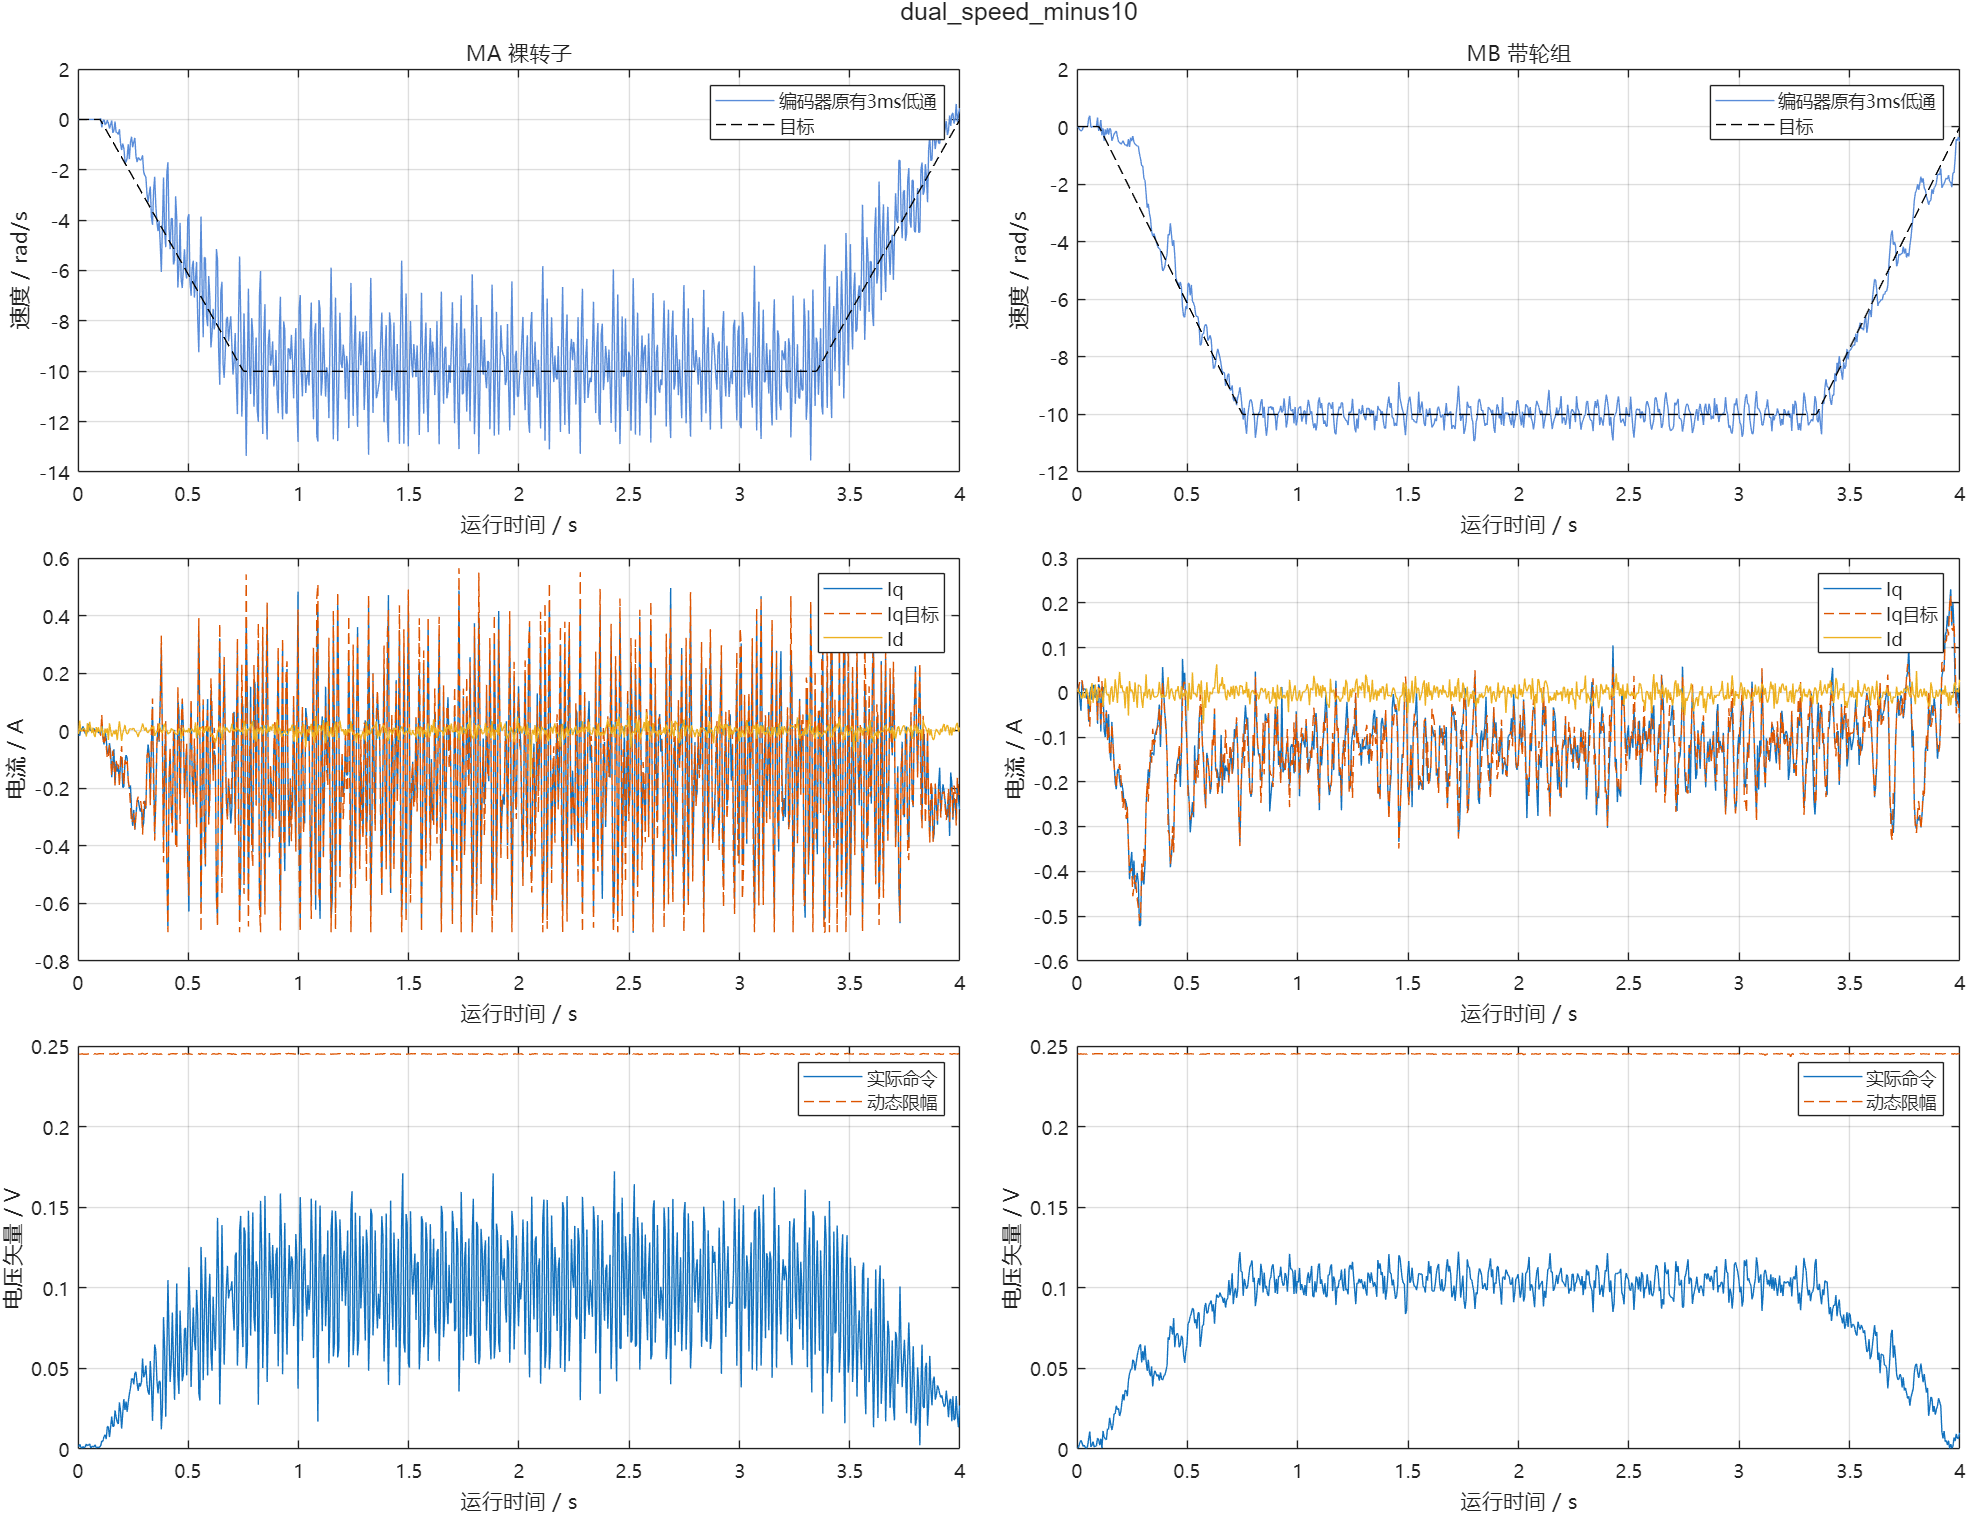

The file beside this chart, header and first rows:
us, cycle, seq, raw_a, raw_b, raw_bus, ca, cb, cc, a0, a1, b0, b1, flags, applied_seq, applied_sample_us, latch_us, motor, theta, angle, speed, id, iq, id_ref
7734195, 70649, 35325, 1895, 1899, 3291, 2000, 2000, 2000, 2835, 3506, 3506, 4192, 63, 13, 7733994, 7734164, 1, 0.546, -5.328, 0.0000000, -0.01099, -0.01596, 0.0000000
7734295, 70650, 35325, 1882, 1883, 3293, 2000, 2000, 2000, 2855, 3536, 3536, 4205, 63, 14, 7734094, 7734271, 2, 4.574, 3.655, -0.002293, 0.008258, 0.005812, 0.0000000
7739195, 70699, 35350, 1885, 1899, 3291, 2001, 2000, 1999, 2837, 3503, 3503, 4176, 63, 38, 7738994, 7739164, 1, 0.546, -5.328, 0.0000000, 0.03519, -0.017, 0.0000000
7739294, 70700, 35350, 1879, 1883, 3291, 2001, 1999, 1999, 2830, 3498, 3498, 4167, 63, 38, 7739094, 7739264, 2, 4.574, 3.655, -0.05294, -0.0002633, 0.01674, 0.0000000
7744194, 70749, 35375, 1896, 1893, 3289, 1998, 2000, 2002, 2828, 3498, 3498, 4175, 63, 63, 7743995, 7744164, 1, 0.546, -5.328, 0.0000000, -0.001217, 0.007825, 0.0000000
7744294, 70750, 35375, 1887, 1878, 3291, 2002, 1998, 1998, 2831, 3505, 3505, 4183, 63, 63, 7744094, 7744264, 2, 4.574, 3.655, -0.1179, -0.0004118, -0.01559, 0.0000000
7749194, 70799, 35400, 1895, 1895, 3293, 2000, 2000, 2000, 2830, 3505, 3505, 4178, 63, 88, 7748994, 7749164, 1, 0.546, -5.328, 0.0000000, -0.001396, -0.0001728, 0.0000000
7749294, 70800, 35400, 1895, 1871, 3293, 2001, 2000, 1999, 2835, 3505, 3505, 4182, 63, 88, 7749094, 7749267, 2, 4.573, 3.655, -0.1518, -0.01081, -0.04128, 0.0000000
7754195, 70849, 35425, 1895, 1890, 3289, 2001, 2000, 1999, 2836, 3499, 3499, 4173, 63, 113, 7753994, 7754164, 1, 0.546, -5.328, 0.0000000, 0.008198, 0.01562, 0.0000000
7754294, 70850, 35425, 1875, 1885, 3290, 2001, 1999, 2001, 2830, 3495, 3495, 4173, 63, 113, 7754094, 7754264, 2, 4.574, 3.655, -0.1338, -0.01336, 0.02703, 0.0000000
7759195, 70899, 35450, 1891, 1895, 3288, 2000, 2000, 2000, 2843, 3509, 3509, 4187, 63, 138, 7758994, 7759164, 1, 0.546, -5.328, 0.0000000, 0.007839, -0.0003798, 0.0000000
7759294, 70900, 35450, 1881, 1885, 3289, 1999, 1999, 2001, 2830, 3502, 3502, 4184, 63, 138, 7759094, 7759264, 2, 4.574, 3.655, -0.02705, 0.0008431, 0.008817, 0.0000000
7764194, 70949, 35475, 1893, 1898, 3290, 2000, 2000, 2000, 2830, 3499, 3499, 4164, 63, 163, 7763994, 7764164, 1, 0.546, -5.328, 0.0000000, 0.003042, -0.008274, 0.0000000
7764294, 70950, 35475, 1881, 1880, 3295, 1999, 1999, 2001, 2830, 3496, 3496, 4147, 63, 163, 7764094, 7764264, 2, 4.574, 3.655, -0.005548, -0.01288, 0.006903, 0.0000000
7769194, 70999, 35500, 1898, 1899, 3290, 2000, 2000, 2000, 2832, 3497, 3497, 4167, 63, 187, 7768995, 7769164, 1, 0.546, -5.328, 0.0000000, -0.02023, -0.01575, 0.0000000
7769294, 71000, 35500, 1881, 1881, 3289, 2001, 2000, 1999, 2831, 3507, 3507, 4154, 63, 188, 7769094, 7769264, 2, 4.574, 3.655, -0.001132, -0.008305, 0.007541, 0.0000000
7774194, 71049, 35525, 1887, 1895, 3291, 2001, 1999, 2001, 2831, 3509, 3509, 4178, 63, 212, 7773994, 7774164, 1, 0.546, -5.328, 0.0000000, 0.02631, -0.0007938, 0.0000000
7774294, 71050, 35525, 1887, 1881, 3291, 1999, 2000, 2001, 2833, 3500, 3500, 4187, 63, 213, 7774094, 7774264, 2, 4.574, 3.655, -0.0002300, 0.008733, -0.01431, 0.0000000
7779194, 71099, 35550, 1899, 1887, 3292, 2000, 2000, 2000, 2830, 3500, 3500, 4165, 63, 237, 7778994, 7779164, 1, 0.546, -5.328, 0.0000000, -0.005476, 0.02392, 0.0000000
7779294, 71100, 35550, 1883, 1880, 3295, 2002, 2000, 1998, 2831, 3497, 3497, 4144, 63, 238, 7779094, 7779264, 2, 4.574, 3.655, -0.0000471, -0.004361, -0.004025, 0.0000000
7784194, 71149, 35575, 1887, 1891, 3295, 2000, 2001, 1999, 2833, 3499, 3499, 4177, 63, 262, 7783994, 7784164, 1, 0.546, -5.328, 0.0000000, 0.03111, 0.007101, 0.0000000
7784294, 71150, 35575, 1902, 1867, 3294, 1997, 2003, 2002, 2838, 3503, 3503, 4181, 63, 263, 7784094, 7784264, 2, 4.585, 3.657, 0.287, -0.01284, -0.06554, 0.0000000
7789194, 71199, 35600, 1892, 1895, 3289, 2000, 2001, 1999, 2830, 3502, 3502, 4171, 63, 287, 7788995, 7789164, 1, 0.546, -5.328, 0.0000000, 0.007839, -0.0003798, 0.0000000
7789294, 71200, 35600, 1885, 1873, 3299, 1997, 2003, 2002, 2833, 3503, 3503, 4151, 63, 288, 7789094, 7789264, 2, 4.586, 3.657, 0.3812, -0.03011, -0.003218, 0.0000000
7794194, 71249, 35625, 1897, 1894, 3295, 2000, 2000, 2000, 2830, 3498, 3498, 4167, 63, 311, 7793994, 7794164, 1, 0.546, -5.328, 0.0000000, -0.008233, 0.003981, 0.0000000
7794294, 71250, 35625, 1880, 1883, 3293, 1999, 1999, 2001, 2829, 3494, 3494, 4140, 63, 313, 7794094, 7794264, 2, 4.574, 3.655, -0.02655, 0.002578, 0.0131, 0.0000000
7799194, 71299, 35650, 1892, 1894, 3294, 2001, 1999, 2000, 2834, 3510, 3510, 4201, 63, 336, 7798995, 7799164, 1, 0.546, -5.328, 0.0000000, 0.01024, 0.003567, 0.0000000
7799294, 71300, 35650, 1889, 1885, 3295, 2000, 1999, 2001, 2830, 3500, 3500, 4169, 63, 338, 7799094, 7799264, 2, 4.574, 3.655, -0.005191, 0.02072, -0.01668, 0.0000000
7804194, 71349, 35675, 1899, 1892, 3291, 1999, 2001, 2000, 2830, 3510, 3510, 4182, 63, 361, 7803994, 7804164, 1, 0.546, -5.328, 0.0000000, -0.01507, 0.008136, 0.0000000
7804294, 71350, 35675, 1877, 1877, 3289, 1999, 2000, 2001, 2831, 3505, 3505, 4187, 63, 363, 7804094, 7804264, 2, 4.574, 3.655, -0.001113, -0.02313, 0.01355, 0.0000000
7809194, 71399, 35700, 1899, 1896, 3297, 2000, 2000, 2000, 2829, 3499, 3499, 4168, 63, 385, 7808995, 7809164, 1, 0.546, -5.328, 0.0000000, -0.02227, -0.003706, 0.0000000
7809294, 71400, 35700, 1879, 1883, 3294, 2001, 2000, 1999, 2830, 3494, 3494, 4172, 63, 388, 7809095, 7809264, 2, 4.574, 3.655, -0.0002269, -0.0002611, 0.01674, 0.0000000
7814194, 71449, 35725, 1892, 1891, 3290, 2001, 2000, 1999, 2828, 3469, 3469, 4143, 63, 410, 7813994, 7814164, 1, 0.546, -5.328, 0.0000000, 0.01264, 0.007515, 0.0000000
7814295, 71450, 35725, 1887, 1885, 3295, 1999, 2000, 2001, 2840, 3508, 3508, 4186, 63, 413, 7814094, 7814264, 2, 4.574, 3.655, -0.0000449, 0.01788, -0.01304, 0.0000000
7819194, 71499, 35750, 1897, 1893, 3289, 2000, 2000, 2000, 2830, 3507, 3507, 4176, 63, 435, 7818994, 7819164, 1, 0.546, -5.328, 0.0000000, -0.005834, 0.007929, 0.0000000
7819295, 71500, 35750, 1881, 1879, 3293, 2001, 2000, 1999, 2834, 3505, 3505, 4173, 63, 438, 7819094, 7819264, 2, 4.574, 3.655, -0.0000091, -0.01745, 0.006266, 0.0000000
7824194, 71549, 35775, 1890, 1897, 3293, 2001, 2000, 1999, 2833, 3503, 3503, 4172, 63, 460, 7823994, 7824164, 1, 0.546, -5.328, 0.0000000, 0.01228, -0.008481, 0.0000000
7824294, 71550, 35775, 1903, 1865, 3295, 1997, 2003, 2000, 2832, 3510, 3510, 4175, 63, 462, 7824095, 7824264, 2, 4.585, 3.657, 0.3126, -0.01919, -0.07039, 0.0000000
7829194, 71599, 35800, 1896, 1895, 3295, 2001, 2000, 1999, 2830, 3510, 3510, 4175, 63, 485, 7828994, 7829164, 1, 0.546, -5.328, 0.0000000, -0.006014, -0.0000693, 0.0000000
7829294, 71600, 35800, 1877, 1886, 3293, 2001, 1999, 1999, 2832, 3498, 3498, 4179, 63, 487, 7829095, 7829264, 2, 4.574, 3.655, -0.1483, 0.008883, 0.01802, 0.0000000
7834194, 71649, 35825, 1892, 1900, 3295, 2001, 1999, 1999, 2829, 3507, 3507, 4172, 63, 510, 7833994, 7834164, 1, 0.546, -5.328, 0.04344, -0.001755, -0.01617, 0.0000000
7834295, 71650, 35825, 1881, 1883, 3293, 1999, 1999, 2001, 2842, 3507, 3507, 4184, 63, 512, 7834094, 7834264, 2, 4.574, 3.655, -0.03016, 0.005418, 0.009455, 0.0000000
7839194, 71699, 35850, 1896, 1883, 3293, 1998, 2002, 1998, 2830, 3497, 3497, 4171, 63, 535, 7838995, 7839164, 1, 0.5351, -5.326, -0.3168, 0.01519, 0.03562, 0.0000000
7839295, 71700, 35850, 1908, 1867, 3292, 1997, 2003, 2002, 2836, 3515, 3515, 4184, 63, 536, 7839094, 7839264, 2, 4.585, 3.657, 0.2269, 0.003975, -0.08759, 0.0000000
7844195, 71749, 35875, 1895, 1899, 3292, 2002, 1998, 2000, 2837, 3514, 3514, 4179, 63, 560, 7843994, 7844169, 1, 0.5353, -5.326, -0.06253, -0.01082, -0.01608, 0.0000000
7844294, 71750, 35875, 1880, 1885, 3293, 2001, 1999, 2000, 2834, 3514, 3514, 4179, 63, 561, 7844095, 7844264, 2, 4.573, 3.655, -0.3024, -0.002003, 0.01246, 0.0000000
7849194, 71799, 35900, 1893, 1908, 3295, 2002, 1998, 2002, 2831, 3498, 3498, 4172, 63, 585, 7848994, 7849164, 1, 0.5353, -5.326, -0.01259, -0.02043, -0.04797, 0.0000000
7849294, 71800, 35900, 1877, 1876, 3288, 1998, 2002, 2001, 2832, 3506, 3506, 4171, 63, 585, 7849094, 7849264, 2, 4.574, 3.655, -0.06154, -0.03228, 0.01227, 0.0000000
7854195, 71849, 35925, 1893, 1895, 3299, 2003, 1997, 2002, 2834, 3508, 3508, 4173, 63, 610, 7853994, 7854164, 1, 0.5243, -5.324, -0.2227, 0.007846, -0.0002096, 0.0000000
7854295, 71850, 35925, 1909, 1867, 3291, 1996, 2004, 2003, 2838, 3503, 3503, 4190, 63, 610, 7854094, 7854264, 2, 4.562, 3.654, -0.49, 0.003116, -0.08386, 0.0000000
7859194, 71899, 35950, 1893, 1903, 3292, 2000, 1998, 2002, 2834, 3507, 3507, 4181, 63, 635, 7858994, 7859168, 1, 0.5138, -5.323, -0.1542, -0.008042, -0.02828, 0.0000000
7859295, 71900, 35950, 1915, 1869, 3292, 1996, 2004, 2003, 2834, 3515, 3515, 4184, 63, 635, 7859095, 7859264, 2, 4.563, 3.654, -0.09752, 0.03113, -0.09986, 0.0000000
7864194, 71949, 35975, 1881, 1919, 3291, 2003, 1995, 2005, 2829, 3497, 3497, 4170, 63, 660, 7863995, 7864169, 1, 0.5138, -5.323, -0.03072, 0.008632, -0.08012, 0.0000000
7864294, 71950, 35975, 1895, 1873, 3293, 1997, 2003, 2003, 2833, 3514, 3514, 4187, 63, 659, 7864095, 7864264, 2, 4.552, 3.652, -0.275, -0.0007962, -0.04003, 0.0000000
7869195, 71999, 36000, 1891, 1916, 3292, 2003, 1995, 2005, 2839, 3514, 3514, 4192, 63, 685, 7868994, 7869170, 1, 0.503, -5.321, -0.1566, -0.03223, -0.07288, 0.0000000
7869294, 72000, 36000, 1912, 1861, 3291, 1995, 2005, 2002, 2832, 3509, 3509, 4183, 63, 683, 7869095, 7869264, 2, 4.552, 3.652, -0.05617, -0.007205, -0.1018, 0.0000000
7874195, 72049, 36025, 1882, 1909, 3291, 2002, 1997, 2003, 2843, 3529, 3529, 4203, 63, 710, 7873994, 7874164, 1, 0.4814, -5.318, -0.363, 0.02586, -0.04315, 0.0000000
7874294, 72050, 36025, 1897, 1871, 3289, 1996, 2004, 2003, 2833, 3507, 3507, 4172, 63, 707, 7874094, 7874264, 2, 4.541, 3.651, -0.2831, -0.003554, -0.0487, 0.0000000
7879195, 72099, 36050, 1883, 1917, 3292, 2002, 1995, 2005, 2857, 3523, 3523, 4200, 63, 735, 7878994, 7879164, 1, 0.4706, -5.317, -0.2248, 0.002437, -0.07218, 0.0000000
7879294, 72100, 36050, 1919, 1851, 3293, 1992, 2008, 2004, 2831, 3504, 3504, 4187, 63, 732, 7879095, 7879264, 2, 4.541, 3.651, -0.05989, -0.02774, -0.1259, 0.0000000
... 1,528 more rows
